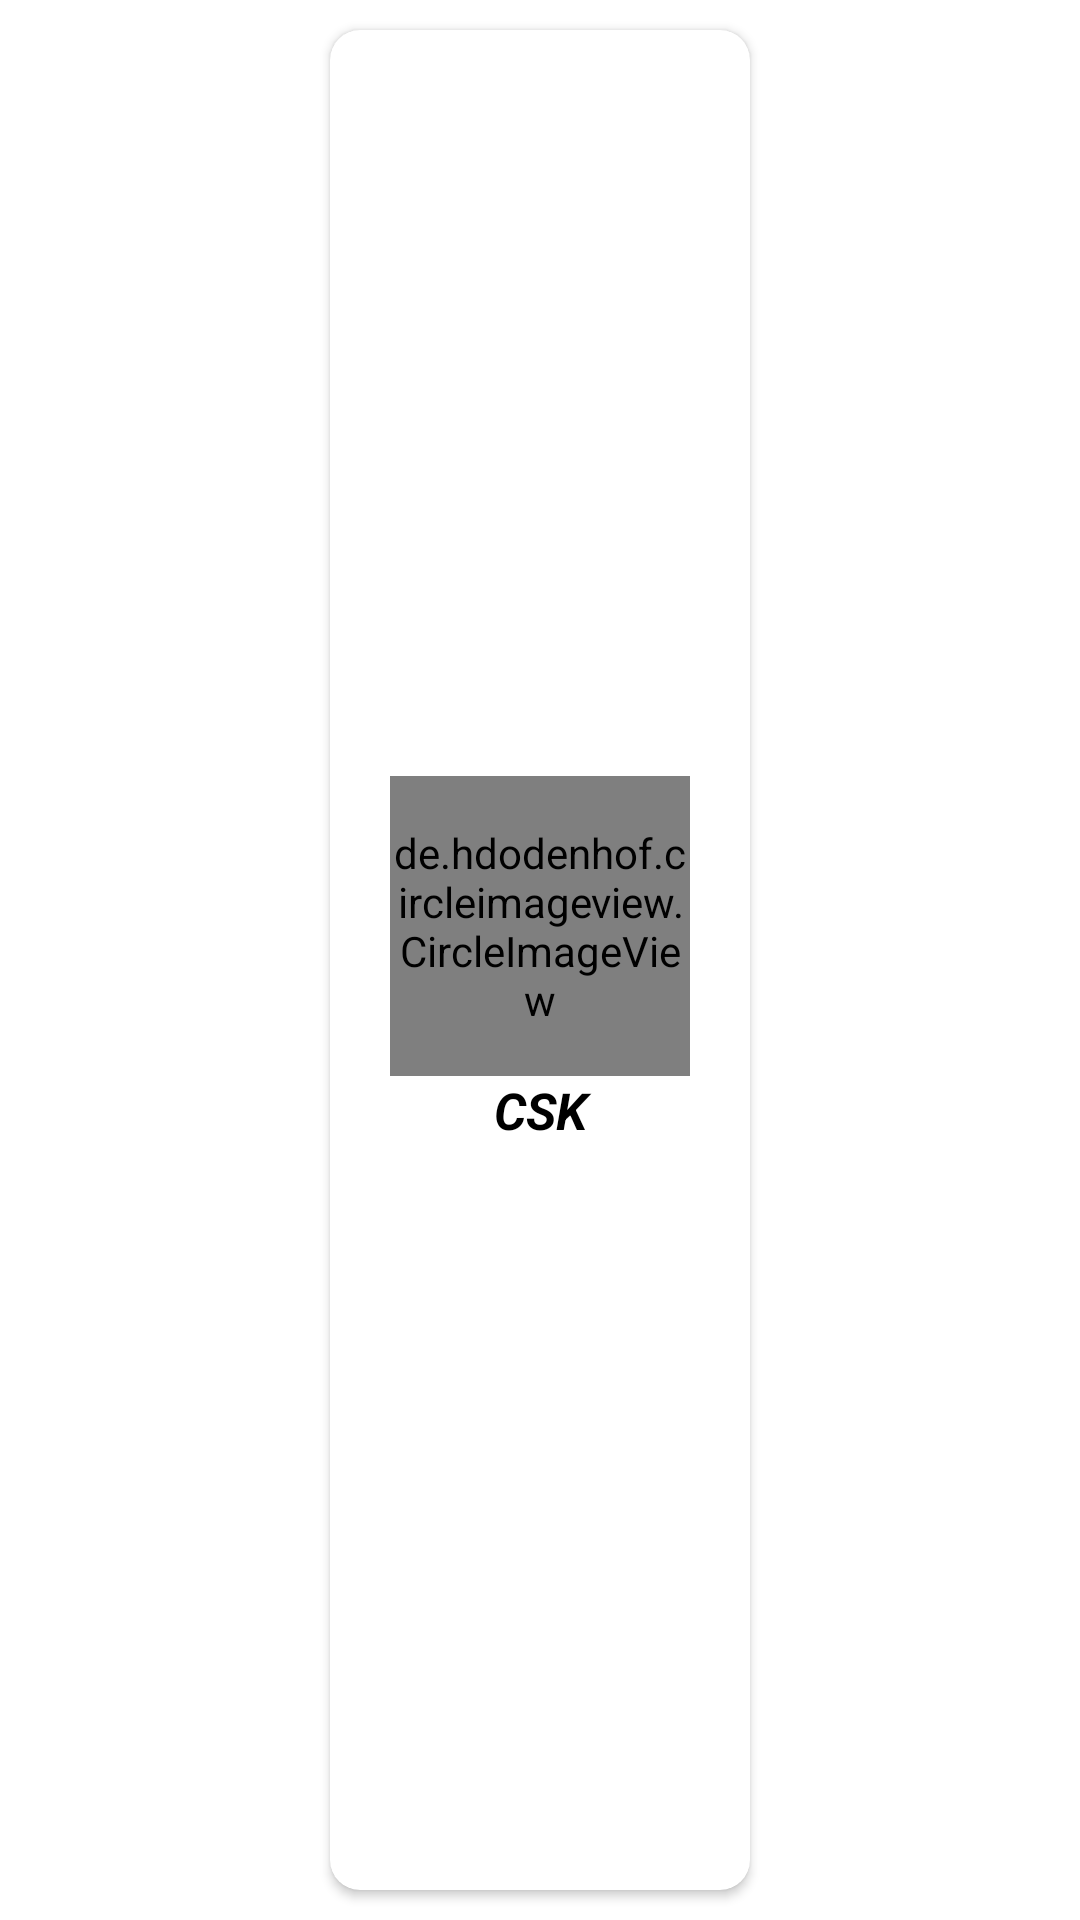

Reconstruct the res/layout file that produces this screen, plus the resources it refers to.
<!-- AndroidManifest.xml: application theme Theme.IPLMatch2022 -->
<!-- res/layout/layout_item.xml -->
<?xml version="1.0" encoding="utf-8"?>
<layout xmlns:android="http://schemas.android.com/apk/res/android"
    xmlns:app="http://schemas.android.com/apk/res-auto">

    <LinearLayout
        android:orientation="vertical"
        android:gravity="center"
        android:layout_width="match_parent"
        android:layout_height="220dp">

        <androidx.cardview.widget.CardView
            app:cardCornerRadius="10dp"
            android:layout_margin="10dp"
            android:layout_width="wrap_content"
            android:layout_height="match_parent">
            <LinearLayout
                android:background="@color/white"
                android:orientation="vertical"
                android:layout_margin="20dp"
                android:layout_gravity="center"
                android:gravity="center"
                android:layout_width="wrap_content"
                android:layout_height="match_parent">
                <de.hdodenhof.circleimageview.CircleImageView
                    xmlns:app="http://schemas.android.com/apk/res-auto"
                    android:id="@+id/profile_image"
                    android:layout_width="100dp"
                    android:src="@drawable/mumbai_logo"
                    android:layout_height="100dp"
                    android:layout_gravity="center"
                    app:civ_border_color="@color/purple_200"
                    app:civ_border_width="2dp"/>
                <TextView
                    android:id="@+id/txt_name"
                    android:layout_gravity="center"
                    android:textStyle="italic|bold"
                    android:text="CSK"
                    android:textColor="@color/black"
                    android:textSize="17sp"
                    android:gravity="center"
                    android:layout_width="match_parent"
                    android:layout_height="wrap_content"/>
            </LinearLayout>
        </androidx.cardview.widget.CardView>

    </LinearLayout>
</layout>
<!-- resources referenced by this layout -->
<resources>
  <style name="Theme.IPLMatch2022" parent="Theme.MaterialComponents.DayNight.DarkActionBar">
          
          <item name="colorPrimary">@color/purple_500</item>
          <item name="colorPrimaryVariant">@color/purple_700</item>
          <item name="colorOnPrimary">@color/white</item>
          
          <item name="colorSecondary">@color/teal_200</item>
          <item name="colorSecondaryVariant">@color/teal_700</item>
          <item name="colorOnSecondary">@color/black</item>
          
          <item name="android:statusBarColor" tools:targetApi="l">?attr/colorPrimaryVariant</item>
          
      </style>
  <!-- not gathered from this repository: default colours our renderer supplied (Android Studio template values) -->
  <color name="purple_200">#FFBB86FC</color>
  <color name="purple_500">#FF6200EE</color>
  <color name="purple_700">#FF3700B3</color>
  <color name="teal_200">#FF03DAC5</color>
  <color name="teal_700">#FF018786</color>
  <color name="black">#FF000000</color>
  <color name="white">#FFFFFFFF</color>
</resources>
